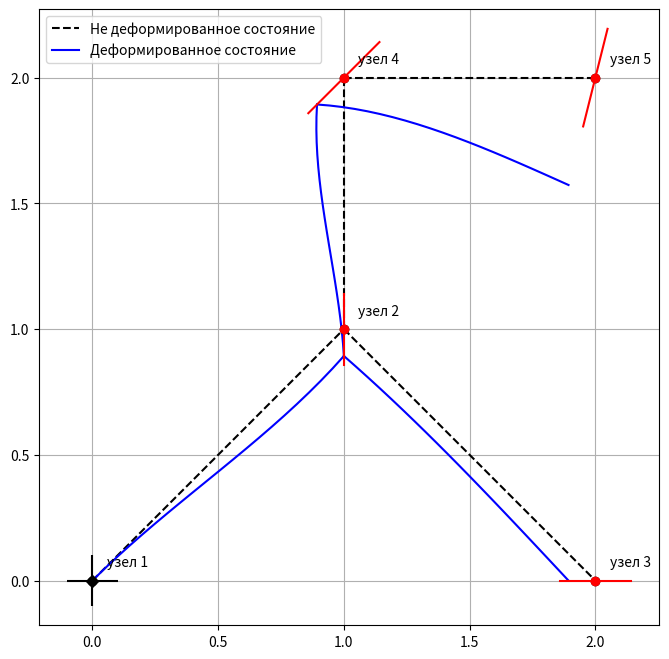

Source code (Python):
import numpy as np
# from data import nodes, elements, nodes_restrictions, force_vector, element_properties
import matplotlib.pyplot as plt

nodes = np.array([
    [0, 0],  # first node
    [1, 1],  # second node
    [2, 0],  # third node
    [1, 2],  # fourth node
    [2, 2],  # fifth node
])

R = 0.01
E = 2.1E11
A = np.pi * R ** 2
I = np.pi * R ** 4 / 4
element_properties = np.array([
    [E, A, I],
    [E, A, I],
    [E, A, I],
    [E, A, I]
])

elements = np.array([
    [1, 2],  # first element
    [2, 3],  # second element
    [2, 4],  # third element
    [4, 5],  # fourth element
])


nodes_restrictions = [
    ["hard seal", None],
    ["movable hinge OY", None],
    ["movable hinge OX", None],
    ["movable hinge Cx", 1],
    ["movable hinge Cx", 4]
]
F_x_1 = 0
F_y_1 = 0
M_1 = 0
F_x_2 = 0
F_y_2 = -250_000_0
M_2 = 0
F_x_3 = 0
F_y_3 = 0
M_3 = 0
F_x_4 = 0
F_y_4 = 0
M_4 = 0
F_x_5 = 0
F_y_5 = 0
M_5 = 0

force_vector = np.array([F_y_2, M_2, F_x_3, M_3, F_x_4, F_y_4, M_4, F_x_5, F_y_5, M_5])
def solution(nodes, elements, nodes_restrictions, force_vector, element_properties):
    def local_stiffness_matrix_function(prop, e_num):
        E = prop[0]
        A = prop[1]
        I = prop[2]
        [first_node, second_node] = elements[e_num]
        [x_i, y_i] = nodes[first_node - 1]
        [x_j, y_j] = nodes[second_node - 1]
        L = ((x_i - x_j) ** 2 + (y_i - y_j) ** 2) ** 0.5
        EAL = E * A / L
        EIL3 = 12 * E * I / L ** 3
        EIL2 = 6 * E * I / L ** 2
        EIL1_2 = 2 * E * I / L
        EIL1_4 = 4 * E * I / L
        stiffness_matrix = np.array([
            [EAL, 0, 0, - EAL, 0, 0],
            [0, EIL3, EIL2, 0, -EIL3, EIL2],
            [0, EIL2, EIL1_4, 0, -EIL2, EIL1_2],
            [-EAL, 0, 0, EAL, 0, 0],
            [0, -EIL3, -EIL2, 0, EIL3, -EIL2],
            [0, EIL2, EIL1_2, 0, -EIL2, EIL1_4]
        ])
        return stiffness_matrix


    nodes_number = len(nodes)
    elements_number = len(elements)


    def T(our_element):
        [x_1, y_1] = nodes[our_element[0] - 1]
        [x_2, y_2] = nodes[our_element[1] - 1]
        sin = (y_2 - y_1) / ((x_2 - x_1) ** 2 + (y_2 - y_1) ** 2) ** 0.5
        cos = (x_2 - x_1) / ((x_2 - x_1) ** 2 + (y_2 - y_1) ** 2) ** 0.5
        rotation_matrix = np.array([
            [cos, sin, 0, 0, 0, 0],
            [-sin, cos, 0, 0, 0, 0],
            [0, 0, 1, 0, 0, 0],
            [0, 0, 0, cos, sin, 0],
            [0, 0, 0, -sin, cos, 0],
            [0, 0, 0, 0, 0, 1]
        ])
        return rotation_matrix


    global_element_stiffness_matrix = []
    e = 0
    for element in elements:
        local_stiffness_matrix = local_stiffness_matrix_function(element_properties[e], e)
        stiffness = np.dot(np.dot(T(element).transpose(), local_stiffness_matrix), T(element))
        global_element_stiffness_matrix.append(stiffness)
        e += 1

    stiffness_diagonal_matrix = np.zeros((6 * elements_number, 6 * elements_number))
    for e in range(0, elements_number):
        for i in range(0, 6):
            for j in range(0, 6):
                stiffness_diagonal_matrix[i + 6 * e][j + 6 * e] = global_element_stiffness_matrix[e][i][j]

    H = np.zeros((6 * elements_number, 3 * nodes_number))
    k = 0
    for i in range(0, elements_number):
        for j in range(0, 2):
            a = elements[i][j]
            H[k][3 * a - 3] = 1
            H[k + 1][3 * a - 2] = 1
            H[k + 2][3 * a - 1] = 1
            k = k + 3

    global_stiffness_matrix = np.dot(np.dot(H.transpose(), stiffness_diagonal_matrix), H)
    global_len = len(global_stiffness_matrix)


    def delete_raw_and_column(matrix, number):
        new_matrix = np.hstack((matrix[:, 0:number], matrix[:, number + 1:]))
        new_matrix = np.vstack((new_matrix[:number], new_matrix[number + 1:]))
        return new_matrix


    node_num = 0
    for nodes_restriction in nodes_restrictions:
        degree_of_freedom_number = 3 * node_num
        if nodes_restriction[0] == "movable hinge Cx":
            k = nodes_restriction[1]
            column_to_insert = np.array([])
            for node in range(0, nodes_number):
                freedom = 3 * node
                if freedom == degree_of_freedom_number:
                    np_string_1 = np.array(
                        [global_stiffness_matrix[freedom][freedom] +
                         k * global_stiffness_matrix[freedom][freedom + 1],
                         global_stiffness_matrix[freedom][freedom + 2], -1])
                    np_string_2 = np.array(
                        [global_stiffness_matrix[freedom + 1][freedom] +
                         k * global_stiffness_matrix[freedom + 1][freedom + 1],
                         global_stiffness_matrix[freedom + 1][freedom + 2], 1 / k])
                    np_string_3 = np.array(
                        [global_stiffness_matrix[freedom + 2][freedom] +
                         k * global_stiffness_matrix[freedom + 2][freedom + 1],
                         global_stiffness_matrix[freedom + 2][freedom + 2], 0])
                else:
                    np_string_1 = np.array(
                        [global_stiffness_matrix[freedom][degree_of_freedom_number] +
                         k * global_stiffness_matrix[freedom][degree_of_freedom_number + 1],
                         global_stiffness_matrix[freedom][degree_of_freedom_number + 2], 0])
                    np_string_2 = np.array(
                        [global_stiffness_matrix[freedom + 1][degree_of_freedom_number] +
                         k * global_stiffness_matrix[freedom + 1][degree_of_freedom_number + 1],
                         global_stiffness_matrix[freedom + 1][degree_of_freedom_number + 2], 0])
                    np_string_3 = np.array(
                        [global_stiffness_matrix[freedom + 2][degree_of_freedom_number] +
                         k * global_stiffness_matrix[freedom + 2][degree_of_freedom_number + 1],
                         global_stiffness_matrix[freedom + 2][degree_of_freedom_number + 2], 0])
                if node != 0:
                    column_to_insert = np.vstack((column_to_insert, np_string_1))
                else:
                    column_to_insert = np.append(column_to_insert, np_string_1)
                column_to_insert = np.vstack((column_to_insert, np_string_2))
                column_to_insert = np.vstack((column_to_insert, np_string_3))
            global_stiffness_matrix = np.hstack((np.hstack(
                (global_stiffness_matrix[:, :degree_of_freedom_number], column_to_insert)),
                                                 global_stiffness_matrix[:, degree_of_freedom_number + 3:]))
        node_num += 1

    degree_of_freedom_number = 0
    deleted_number = 0
    for nodes_restriction in nodes_restrictions:
        if nodes_restriction[0] == "movable hinge OY":
            global_stiffness_matrix = delete_raw_and_column(global_stiffness_matrix,
                                                            degree_of_freedom_number - deleted_number)
            deleted_number += 1
        if nodes_restriction[0] == "movable hinge OX":
            global_stiffness_matrix = delete_raw_and_column(global_stiffness_matrix,
                                                            degree_of_freedom_number - deleted_number)
            deleted_number += 1

        if nodes_restriction[0] == "hinge":
            global_stiffness_matrix = delete_raw_and_column(global_stiffness_matrix,
                                                            degree_of_freedom_number - deleted_number)
            deleted_number += 1
            global_stiffness_matrix = delete_raw_and_column(global_stiffness_matrix,
                                                            degree_of_freedom_number + 1 - deleted_number)
            deleted_number += 1

        if nodes_restriction[0] == "hard seal":
            global_stiffness_matrix = delete_raw_and_column(global_stiffness_matrix,
                                                            degree_of_freedom_number - deleted_number)
            deleted_number += 1
            global_stiffness_matrix = delete_raw_and_column(global_stiffness_matrix,
                                                            degree_of_freedom_number + 1 - deleted_number)
            deleted_number += 1
            global_stiffness_matrix = delete_raw_and_column(global_stiffness_matrix,
                                                            degree_of_freedom_number + 2 - deleted_number)
            deleted_number += 1
        degree_of_freedom_number += 3
    displacement_vector = np.linalg.solve(global_stiffness_matrix, force_vector)

    k = 0

    displacement = np.array([])
    for nodes_restriction in nodes_restrictions:
        if nodes_restriction[0] == "hard seal":
            displacement = np.append(displacement, [0, 0, 0])
        if nodes_restriction[0] == "hinge":
            displacement = np.append(displacement, [0, 0, displacement_vector[k]])
            k += 1
        if nodes_restriction[0] == "movable hinge OY":
            displacement = np.append(displacement, [0, displacement_vector[k], displacement_vector[k + 1]])
            k += 2
        if nodes_restriction[0] == "movable hinge OX":
            displacement = np.append(displacement, [displacement_vector[k], 0, displacement_vector[k + 1]])
            k += 2
        if nodes_restriction[0] == "movable hinge Cx":
            displacement = np.append(displacement,
                                     [displacement_vector[k], nodes_restriction[1] * displacement_vector[k],
                                      displacement_vector[k + 1]])
            k += 3
        if nodes_restriction[0] == "free":
            displacement = np.append(displacement,
                                     [displacement_vector[k], displacement_vector[k + 1], displacement_vector[k + 2]])
            k += 3

    displacement = displacement.reshape((nodes_number, 3))

    e = 0
    local_displacement = np.array([])
    for element in elements:
        [i_node, j_node] = elements[e]
        element_displacement = np.append(displacement[i_node - 1], displacement[j_node - 1])
        local_displacement = np.append(local_displacement, np.dot(T(element), element_displacement))
        e += 1
    local_displacement = local_displacement.reshape(elements_number, 6)


    def v(point_coordinate, element_nodes_displacement, lgth):
        N = np.array([
            1 - 3 * point_coordinate ** 2 / lgth ** 2 + 2 * point_coordinate ** 3 / lgth ** 3,
            point_coordinate - 2 * point_coordinate ** 2 / lgth + point_coordinate ** 3 / lgth ** 2,
            3 * point_coordinate ** 2 / lgth ** 2 - 2 * point_coordinate ** 3 / lgth ** 3,
            -point_coordinate ** 2 / lgth + point_coordinate ** 3 / lgth ** 2
        ])
        return np.dot(N.transpose(), element_nodes_displacement)


    def u(point_coordinate, U_1_2, lgth):
        return (U_1_2[1] - U_1_2[0]) * point_coordinate / lgth + U_1_2[0]


    def linear_function(variable, r_1, r_2):
        return (r_2[1] - r_1[1]) / (r_2[0] - r_1[0]) * variable + (r_1[1] * r_2[0] - r_2[1] * r_1[0]) / (r_2[0] - r_1[0])


    graph_points_number = 21


    def initial_element_position(element_number):
        [node_i, node_j] = elements[element_number - 1]
        [x_i, y_i] = nodes[node_i - 1]
        [x_j, y_j] = nodes[node_j - 1]
        if x_i == x_j:
            X = x_i + np.zeros(graph_points_number)
            Y = np.linspace(y_i, y_j, graph_points_number)
        else:
            X = np.linspace(x_i, x_j, graph_points_number)
            Y = linear_function(X, [x_i, y_i], [x_j, y_j])
        return [X, Y]


    def new_element_position(element_number):
        [node_i, node_j] = elements[element_number - 1]
        [x_i, y_i] = nodes[node_i - 1]
        [x_j, y_j] = nodes[node_j - 1]
        [X_0, Y_0] = initial_element_position(element_number)
        Length = ((x_i - x_j) ** 2 + (y_i - y_j) ** 2) ** 0.5
        sin_alpha = (y_j - y_i) / Length
        cos_alpha = (x_j - x_i) / Length
        local_variable = np.linspace(0, Length, graph_points_number)
        U_disp = u(local_variable, [local_displacement[element_number - 1][0], local_displacement[element_number - 1][3]],
                   Length)
        V_disp = v(local_variable, [local_displacement[element_number - 1][1],
                                    local_displacement[element_number - 1][2],
                                    local_displacement[element_number - 1][4],
                                    local_displacement[element_number - 1][5]], Length)
        delta_X = U_disp * cos_alpha - V_disp * sin_alpha
        delta_Y = U_disp * sin_alpha + V_disp * cos_alpha
        X = X_0 + delta_X
        Y = Y_0 + delta_Y
        return [X, Y]

    plt.figure(figsize=(8, 8))

    for e in range(0, elements_number):
        [initial_x_coordinate, initial_y_coordinate] = initial_element_position(e + 1)
        [deformed_x_coordinate, deformed_y_coordinate] = new_element_position(e + 1)
        if e == 0:
            plt.plot(initial_x_coordinate, initial_y_coordinate, 'k--', label="Не деформированное состояние")
            plt.plot(deformed_x_coordinate, deformed_y_coordinate, color="blue", label="Деформированное состояние")
        else:
            plt.plot(initial_x_coordinate, initial_y_coordinate, 'k--')
            plt.plot(deformed_x_coordinate, deformed_y_coordinate, color="blue")
    plt.legend()
    # plt.title("Расчет балочной конструкции")

    Length_max = 0
    for e in range(0, elements_number):
        [first_node, second_node] = elements[e]
        [x_i, y_i] = nodes[first_node - 1]
        [x_j, y_j] = nodes[second_node - 1]
        Length = ((x_i - x_j) ** 2 + (y_i - y_j) ** 2) ** 0.5
        if Length_max < Length:
            Length_max = Length

    for node in range(0, nodes_number):
        [x_i, y_i] = nodes[node]
        plt.plot(x_i, y_i, marker='o', color="black")
        plt.text(x_i + Length_max / 25, y_i + Length_max / 25, f'узел {node + 1}')
    node_num = 1
    for nodes_restriction in nodes_restrictions:
        d = 0.1 * Length_max
        if nodes_restriction[0] == "hard seal":
            [x_i, y_i] = nodes[node_num - 1]
            plt.plot(x_i, y_i, 'Dk')
            plt.errorbar(x_i, y_i, xerr=0.1, yerr=0.1, color="black")
        if nodes_restriction[0] == "movable hinge OY":
            [x_i, y_i] = nodes[node_num - 1]
            plt.plot(x_i, y_i, 'or')
            base_x = [x_i, x_i]
            base_y = [y_i - d, y_i + d]
            plt.plot(base_x, base_y, color="red")
        if nodes_restriction[0] == "movable hinge OX":
            [x_i, y_i] = nodes[node_num - 1]
            plt.plot(x_i, y_i, 'or')
            base_x = [x_i - d, x_i + d]
            base_y = [y_i, y_i]
            plt.plot(base_x, base_y, color="red")
        if nodes_restriction[0] == "movable hinge Cx":
            local_d = 2 * d
            k = nodes_restriction[1]
            [x_i, y_i] = nodes[node_num - 1]
            plt.plot(x_i, y_i, 'or')
            x_1 = x_i - (local_d ** 2 / (2 * (k ** 2 + 1))) ** 0.5
            x_2 = x_i + (local_d ** 2 / (2 * (k ** 2 + 1))) ** 0.5
            y_1 = k * (x_1 - x_i) + y_i
            y_2 = k * (x_2 - x_i) + y_i
            base_x = [x_1, x_2]
            base_y = [y_1, y_2]
            plt.plot(base_x, base_y, color="red")

        node_num += 1
    plt.axis('equal')
    plt.grid()
    plt.savefig('foo.png')

    plt.show()

solution(nodes, elements, nodes_restrictions, force_vector, element_properties)